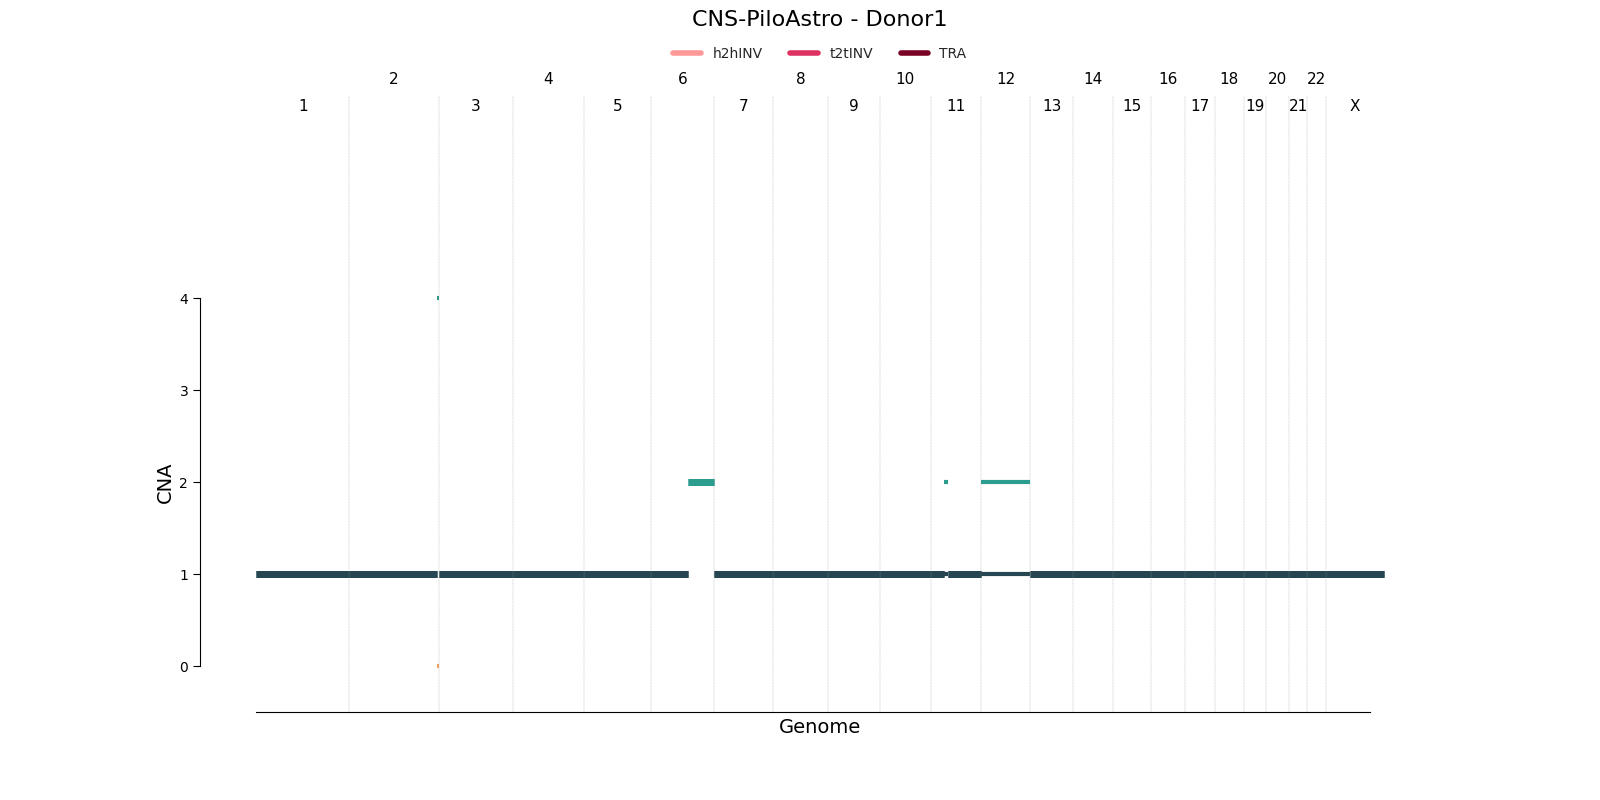

Values plotted in this chart, from the file beside it:
chrom	start	end	major_cn	minor_cn	donor_id	study	id
1	1	249250621	1	1	sim1	CNS-PiloAstro	cna0
2	1	236703360	1	1	sim1	CNS-PiloAstro	cna1
2	236703361	243199373	4	0	sim1	CNS-PiloAstro	cna2
3	1	198022430	1	1	sim1	CNS-PiloAstro	cna3
4	1	191154276	1	1	sim1	CNS-PiloAstro	cna4
5	1	180915260	1	1	sim1	CNS-PiloAstro	cna5
6	1	99224238	1	1	sim1	CNS-PiloAstro	cna6
6	99224239	171089201	2	2	sim1	CNS-PiloAstro	cna7
6	171089202	171115067	4	1	sim1	CNS-PiloAstro	cna8
7	1	159138663	1	1	sim1	CNS-PiloAstro	cna9
8	1	146364022	1	1	sim1	CNS-PiloAstro	cna10
9	1	141213431	1	1	sim1	CNS-PiloAstro	cna11
10	1	135534747	1	1	sim1	CNS-PiloAstro	cna12
11	1	35239492	1	1	sim1	CNS-PiloAstro	cna13
11	35239493	48275680	2	1	sim1	CNS-PiloAstro	cna14
11	48275681	135006516	1	1	sim1	CNS-PiloAstro	cna15
12	1	133851895	2	1	sim1	CNS-PiloAstro	cna16
13	1	115169878	1	1	sim1	CNS-PiloAstro	cna17
14	1	107349540	1	1	sim1	CNS-PiloAstro	cna18
15	1	102531392	1	1	sim1	CNS-PiloAstro	cna19
16	1	90354753	1	1	sim1	CNS-PiloAstro	cna20
17	1	81195210	1	1	sim1	CNS-PiloAstro	cna21
18	1	78077248	1	1	sim1	CNS-PiloAstro	cna22
19	1	59128983	1	1	sim1	CNS-PiloAstro	cna23
20	1	63025520	1	1	sim1	CNS-PiloAstro	cna24
21	1	48129895	1	1	sim1	CNS-PiloAstro	cna25
22	1	51304566	1	1	sim1	CNS-PiloAstro	cna26
X	1	155270560	1	1	sim1	CNS-PiloAstro	cna27
